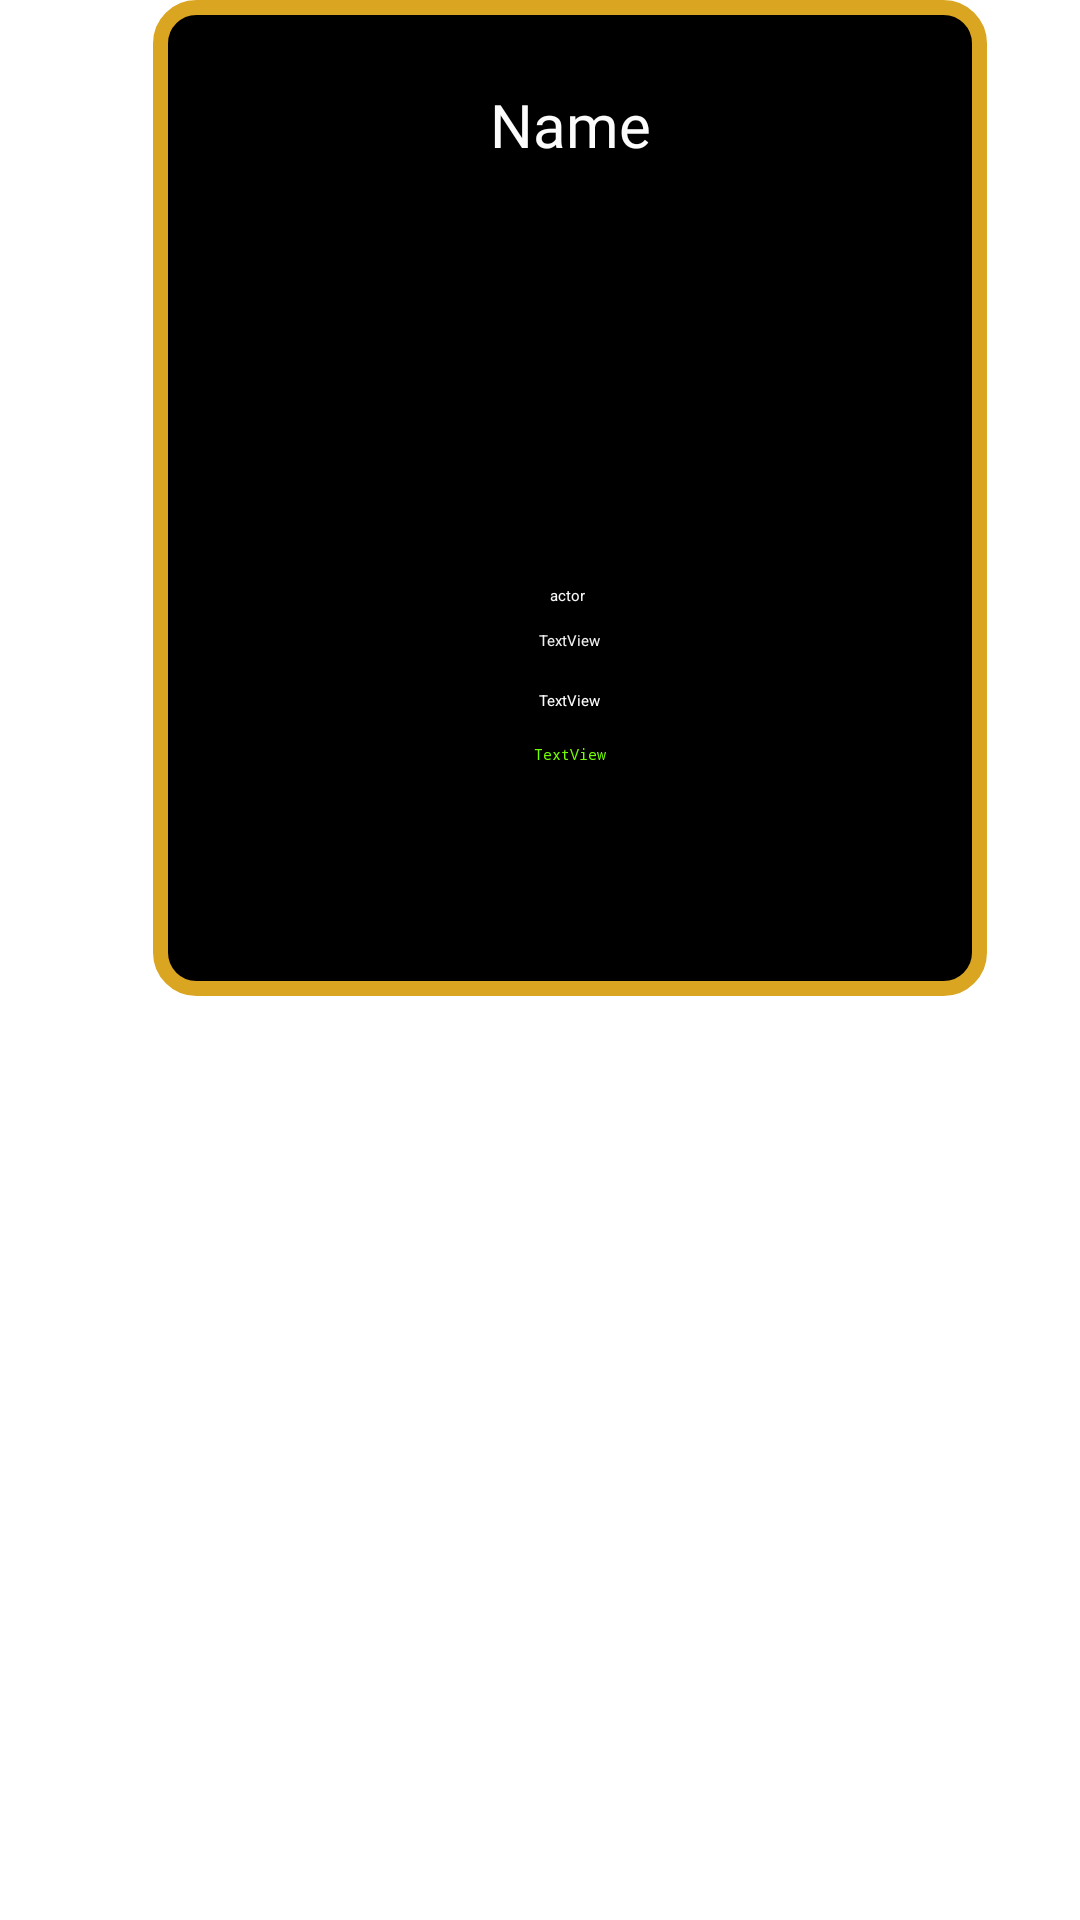

Produce the Android XML layout that renders to this screen, including the resource entries it uses.
<!-- AndroidManifest.xml: application theme Theme.Android_project1 -->
<!-- res/layout/character_cell_item.xml -->
<?xml version="1.0" encoding="utf-8"?>
<androidx.constraintlayout.widget.ConstraintLayout xmlns:android="http://schemas.android.com/apk/res/android"
    xmlns:app="http://schemas.android.com/apk/res-auto"
    xmlns:tools="http://schemas.android.com/tools"
    android:layout_width="match_parent"
    android:layout_height="wrap_content"
    android:paddingBottom="20dp"
    app:circularflow_defaultRadius="12dp"
    app:circularflow_radiusInDP="12dp">

    <androidx.constraintlayout.widget.ConstraintLayout
        android:id="@+id/cardView2"
        android:layout_width="278dp"
        android:layout_height="332dp"
        android:layout_marginStart="30dp"
        android:layout_marginEnd="30dp"


        android:background="@drawable/curved_border"
        android:translationX="10dp"
        app:barrierMargin="12dp"
        app:cardCornerRadius="12dp"
        app:cardElevation="1dp"
        app:contentPadding="20dp"
        app:layout_constraintEnd_toEndOf="parent"
        app:layout_constraintStart_toStartOf="parent"
        app:layout_constraintTop_toTopOf="parent">

        <TextView
            android:id="@+id/name"
            android:layout_width="wrap_content"
            android:layout_height="wrap_content"
            android:layout_marginTop="28dp"
            android:fontFamily="@font/berkshire_swash"
            android:text="Name"
            android:textColor="#FBFBFB"
            android:textSize="20sp"
            android:typeface="sans"
            app:layout_constraintEnd_toEndOf="parent"
            app:layout_constraintStart_toStartOf="parent"
            app:layout_constraintTop_toTopOf="parent" />

        <TextView
            android:id="@+id/actor"
            android:layout_width="wrap_content"
            android:layout_height="wrap_content"
            android:layout_marginTop="12dp"
            android:text="actor"
            android:textColor="#F8F7F7"
            android:typeface="sans"
            app:layout_constraintEnd_toEndOf="parent"
            app:layout_constraintHorizontal_bias="0.497"
            app:layout_constraintStart_toStartOf="parent"
            app:layout_constraintTop_toBottomOf="@+id/imageView2" />

        <ImageView
            android:id="@+id/imageView2"
            android:layout_width="129dp"
            android:layout_height="96dp"
            android:layout_marginTop="32dp"
            app:layout_constraintEnd_toEndOf="parent"
            app:layout_constraintStart_toStartOf="parent"
            app:layout_constraintTop_toBottomOf="@+id/name"
            tools:srcCompat="@tools:sample/avatars" />

        <TextView
            android:id="@+id/textView4"
            android:layout_width="wrap_content"
            android:layout_height="wrap_content"
            android:layout_marginTop="8dp"
            android:fontFamily="sans-serif"
            android:text="TextView"
            android:textColor="#EFEFEF"
            app:layout_constraintEnd_toEndOf="parent"
            app:layout_constraintStart_toStartOf="parent"
            app:layout_constraintTop_toBottomOf="@+id/actor" />

        <TextView
            android:id="@+id/textView5"
            android:layout_width="wrap_content"
            android:layout_height="wrap_content"
            android:layout_marginTop="13dp"
            android:fontFamily="sans-serif"
            android:text="TextView"
            android:textColor="#FBFBFB"
            app:layout_constraintEnd_toEndOf="parent"
            app:layout_constraintStart_toStartOf="parent"
            app:layout_constraintTop_toBottomOf="@+id/textView4" />

        <TextView
            android:id="@+id/textView8"
            android:layout_width="wrap_content"
            android:layout_height="wrap_content"
            android:layout_marginTop="11dp"
            android:fontFamily="monospace"
            android:text="TextView"
            android:textColor="#73FF02"
            app:layout_constraintEnd_toEndOf="parent"
            app:layout_constraintStart_toStartOf="parent"
            app:layout_constraintTop_toBottomOf="@+id/textView5" />

    </androidx.constraintlayout.widget.ConstraintLayout>

</androidx.constraintlayout.widget.ConstraintLayout>
<!-- resources referenced by this layout -->
<resources>
  <!-- drawable curved_border (drawable) -->
  <shape xmlns:android="http://schemas.android.com/apk/res/android"
      android:shape="rectangle">
  
      <corners android:radius="12dp" />
  
      <stroke
          android:width="5dp"
          android:color="#DAA520" />
  
      <solid android:color="#000000" />
  </shape>
</resources>
